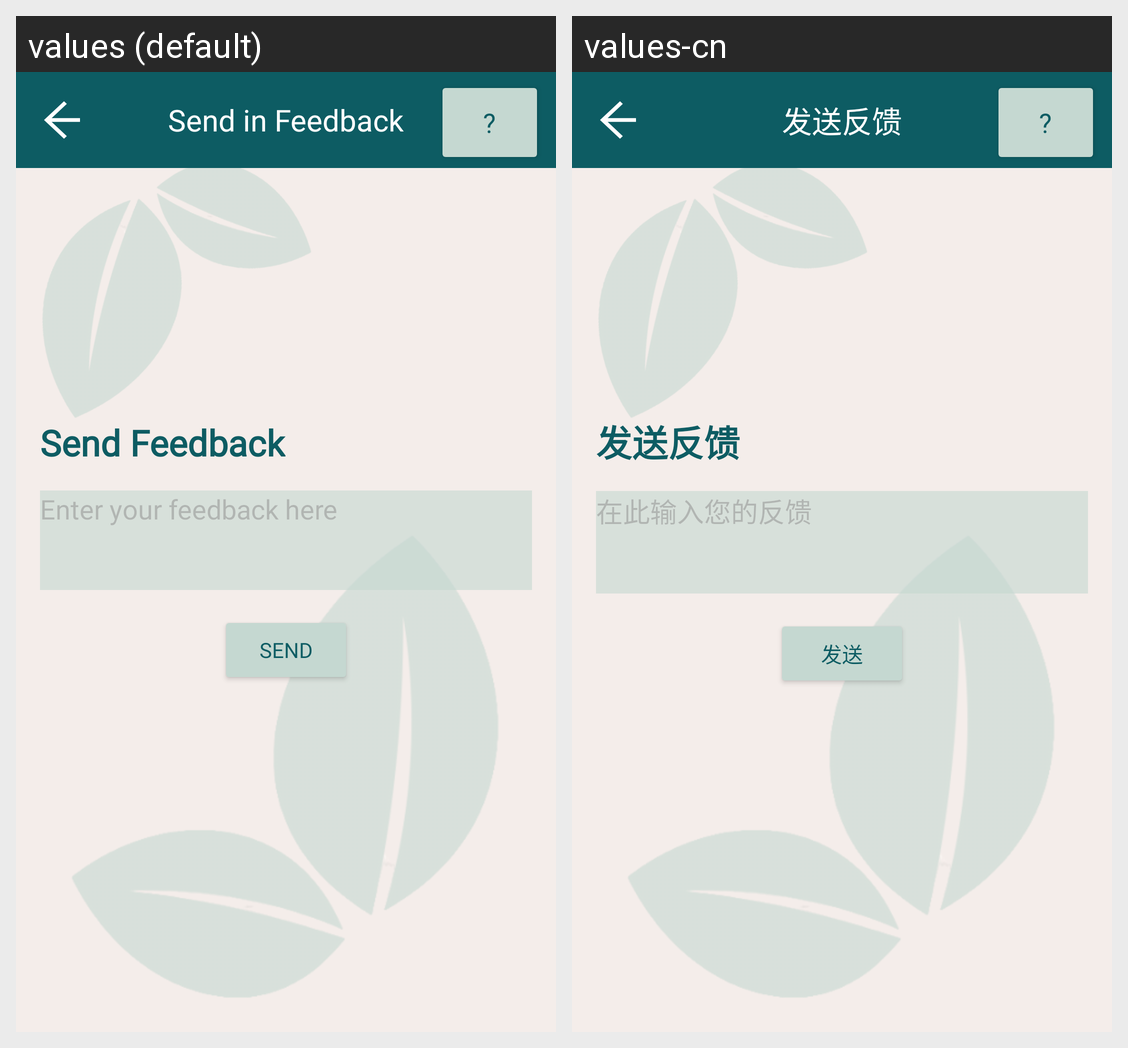

Strings drawn on this Android screen and how each of the app's shown locales translates them:
Android screen res/layout/activity_feedback.xml rendered under 2 locales, left to right: values (default), values-cn. Device: Nexus 5 (rendered at 1080×1920; each locale shown at half size, 540×960, under a caption strip naming it); theme Theme.P04_Team4.
Strings drawn on this screen, with the default value and each locale's value (text and hints the layout hard-codes, and strings that could not be matched under every locale, appear in the picture but are not listed):

Send_in_Feedback
  values: Send in Feedback
  values-cn: 发送反馈

Send_Feedback
  values: Send Feedback
  values-cn: 发送反馈

enter_feedback
  values: Enter your feedback here
  values-cn: 在此输入您的反馈

Send
  values: Send
  values-cn: 发送
